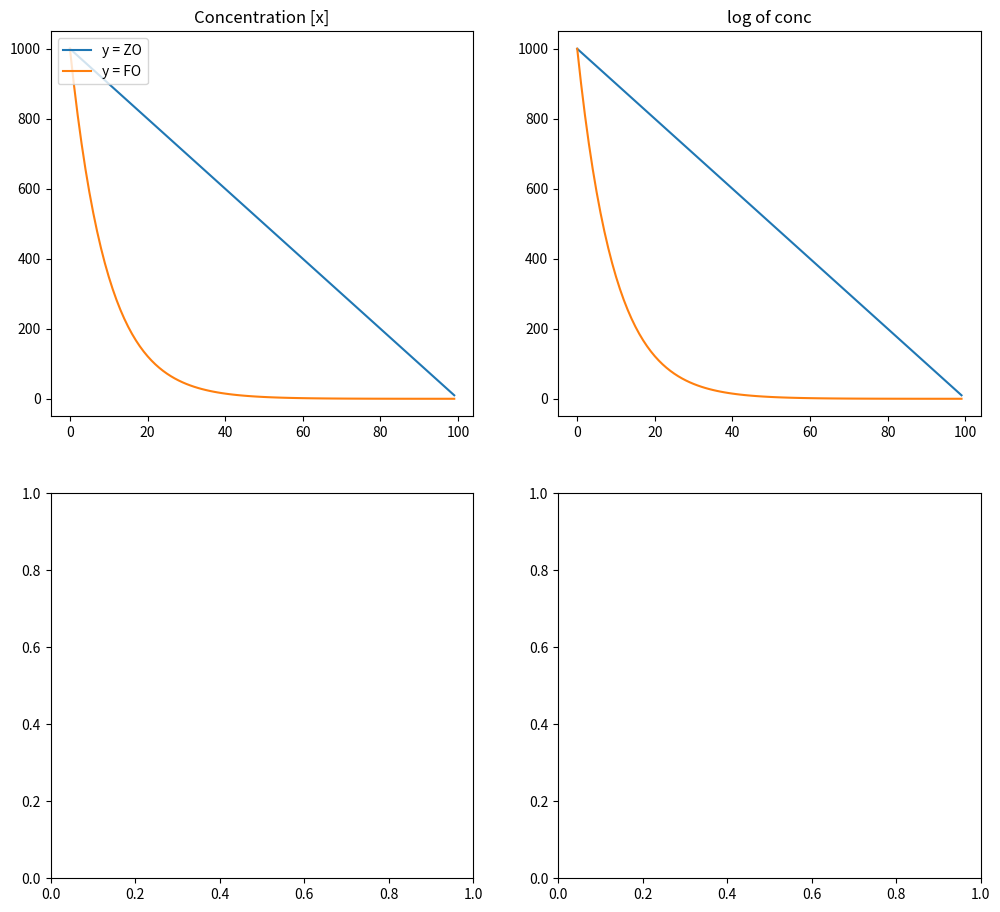

Here is the Python script that generated this plot: (Note: this script raises an exception after producing the figure.)
import matplotlib.pyplot as plt
import numpy as np

initial_conc = 1000 #mg
time = 100 #mins

#noyes_whitney
#hixson_crowell
#higuchi


zero_order_rate = 10 #mg/min
zo_conc = [initial_conc] #zero order concentrations

first_order_rate = .10 #percent/min
fo_conc = [initial_conc] #first order concentrations
timepoints = [0]

for t in range(1,time):
    zo_conc.append(initial_conc - t*zero_order_rate)
    if t == 1:
        fo_conc.append(initial_conc - (initial_conc * first_order_rate))
    else:
        fo_conc.append((fo_conc[-1:][0]) - ((fo_conc[-1:][0]) * first_order_rate))
    timepoints.append(t)

#print(timepoints)
#print(zo_conc)
#print(fo_conc)

#slope_zo, intercept_zo = np.polyfit(timepoints , zo_conc, 1)
#print(slope_zo, intercept_zo)
#slope_fo, intercept_fo = np.polyfit(timepoints, fo_conc, 1)
#print(slope_fo, intercept_fo)

fo_slope = []
for i in fo_conc:
    #print(i)
    #print(fo_conc.index(i))
    #if fo_conc
    try:
        #print(fo_conc[fo_conc.index(i)+1])
        #print(fo_slope)
        fo_slope.append((fo_conc[fo_conc.index(i)+1] - fo_conc[fo_conc.index(i)])*-1)
    except:
        pass

zo_slope = []
for i in zo_conc:
    #print(i)
    #print(fo_conc.index(i))
    #if fo_conc
    try:
        #print(fo_conc[fo_conc.index(i)+1])
        #print(fo_slope)
        zo_slope.append((zo_conc[zo_conc.index(i)+1] - zo_conc[zo_conc.index(i)])*-1)
    except:
        pass



t = np.arange(time)

fig, axes = plt.subplots(2, 2, figsize=(12, 11))
ax0, ax1, ax2, ax3 = axes.ravel()

ax0.plot(t, zo_conc)
ax0.plot(t, fo_conc)
ax0.set_title("Concentration [x]")
ax0.legend(['y = ZO', 'y = FO'], loc='upper left')

ax1.plot(t, zo_conc)
ax1.plot(t, fo_conc)
ax1.set_title("log of conc")
ax1.set_yscale('log', nonposy='clip')
ax1.legend(['y = ZO', 'y = FO'], loc='upper left')

ax2.plot(range(len(zo_slope)), zo_slope)
ax2.plot(range(len(fo_slope)), fo_slope)
ax2.set_title("d[x]/dt (release rate)")
#ax2.set_yscale('log', nonposy='clip')
ax2.legend(['y = ZO', 'y = FO'], loc='upper left')

ax3.plot(range(len(zo_slope)), zo_slope)
ax3.plot(range(len(fo_slope)), fo_slope)
ax3.set_title("log of d[x]/dt (release rate)")
ax3.set_yscale('log', nonposy='clip')
ax3.legend(['y = ZO', 'y = FO'], loc='upper left')

for ax in axes.ravel():
    ax.axis('on')

fig.subplots_adjust(left=None, bottom=None, right=None, top=None, wspace=None, hspace=None)



plt.show()
